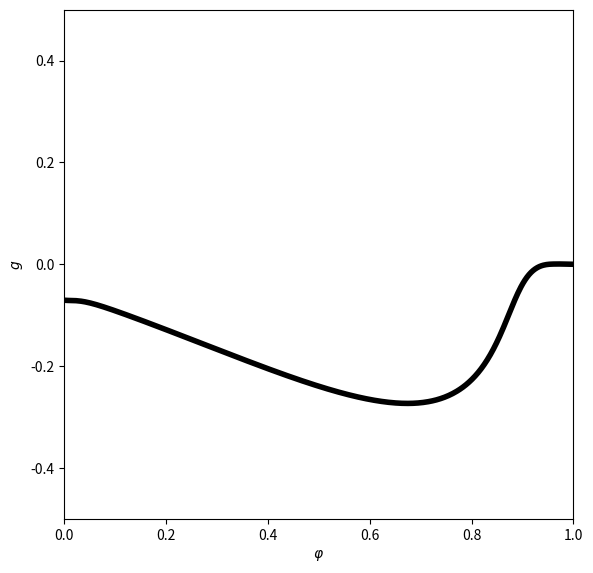

Write the Python code that produced this figure.
import numpy as np
from numpy import exp
import matplotlib.pyplot as plt

c = 1.
g_k = 9.
g_na = 35.
g_l = 0.1
v_k = -90.
v_na = 55.
v_l = -65.

i_ext = 1.0

tau_r = 0.5
tau_peak = 0.5
tau_d = 2.
v_rev = -70.
g_syn = 0.5


def alpha_h(v):
    return 0.35 * exp(-(v + 58) / 20)


def alpha_m(v):
    return 0.1 * (v + 35) / (1 - exp(-(v + 35) / 10))


def alpha_n(v):
    return 0.05 * (v + 34) / (1 - exp(-0.1 * (v + 34)))


def beta_h(v):
    return 5. / (exp(-0.1 * (v + 28)) + 1)


def beta_m(v):
    return 4 * exp(-(v + 60) / 18)


def beta_n(v):
    return 0.625 * exp(-(v + 44) / 80)


def m_inf(v):
    return alpha_m(v) / (alpha_m(v) + beta_m(v))


def h_inf(v):
    return alpha_h(v) / (alpha_h(v) + beta_h(v))


def n_inf(v):
    return alpha_n(v) / (alpha_n(v) + beta_n(v))


def tau_peak_function(tau_d, tau_r, tau_d_q):
    dt = 0.01
    dt05 = dt / 2
    s, t = 0., 0.
    s_inc = exp(-t / tau_d_q) * (1 - s) / tau_r - s * tau_d
    while s_inc > 0:
        t_old, s_inc_old = t, s_inc
        s_tmp = s + dt05 * s_inc
        s_inc_tmp = exp(-(t + dt05) / tau_d_q) * (1 - s_tmp) / tau_r - s_tmp / tau_d
        s = s + dt * s_inc_tmp
        t = t + dt
        s_inc = exp(-t / tau_d_q) * (1 - s) / tau_r - s / tau_d
    return (t_old * (-s_inc) + t * s_inc_old) / (s_inc_old - s_inc)


def tau_d_q_function(tau_d, tau_r, tau_hat):
    tau_d_q_left = 1.
    while tau_peak_function(tau_d, tau_r, tau_d_q_left) > tau_hat:
        tau_d_q_left /= 2
    tau_d_q_right = tau_r
    while tau_peak_function(tau_d, tau_r, tau_d_q_right) < tau_hat:
        tau_d_q_right *= 2
    while tau_d_q_right - tau_d_q_left > 1e-12:
        tau_d_q_mid = (tau_d_q_left + tau_d_q_right) / 2
        if tau_peak_function(tau_d, tau_r, tau_d_q_mid) <= tau_hat:
            tau_d_q_left = tau_d_q_mid
        else:
            tau_d_q_right = tau_d_q_mid
    return (tau_d_q_left + tau_d_q_right) / 2


tau_dq = tau_d_q_function(tau_d, tau_r, tau_peak)


def wb_init(i_ext, phi_vec):
    '''find the WB limit cycle at i_ext (plain-float Heun integration
    until the 5th spike), then interpolate (v, h, n) at phases phi_vec
    (fraction of the last full period, measured from the 4th spike).
    Returns (num, 3) array of initial conditions and the period T.'''
    t_final = 5000.
    dt = 0.01
    dt05 = dt / 2

    v = [-70.]
    m = [m_inf(v[0])]
    h = [h_inf(v[0])]
    n = [n_inf(v[0])]
    t_spikes = []

    k = 0
    t = 0.
    while len(t_spikes) < 5 and t < t_final:
        vk, mk, hk, nk = v[k], m[k], h[k], n[k]
        v_inc = (g_k * nk ** 4 * (v_k - vk) + g_na * mk ** 3 * hk * (v_na - vk) + g_l * (v_l - vk) + i_ext) / c
        h_inc = alpha_h(vk) * (1 - hk) - beta_h(vk) * hk
        n_inc = alpha_n(vk) * (1 - nk) - beta_n(vk) * nk

        v_tmp = vk + dt05 * v_inc
        m_tmp = m_inf(v_tmp)
        h_tmp = hk + dt05 * h_inc
        n_tmp = nk + dt05 * n_inc

        v_inc = (g_k * n_tmp ** 4 * (v_k - v_tmp) + g_na * m_tmp ** 3 * h_tmp * (v_na - v_tmp)
                  + g_l * (v_l - v_tmp) + i_ext) / c
        h_inc = alpha_h(v_tmp) * (1 - h_tmp) - beta_h(v_tmp) * h_tmp
        n_inc = alpha_n(v_tmp) * (1 - n_tmp) - beta_n(v_tmp) * n_tmp

        v.append(vk + dt * v_inc)
        h.append(hk + dt * h_inc)
        n.append(nk + dt * n_inc)
        m.append(m_inf(v[-1]))

        if vk >= -20 and v[-1] < -20:
            t_spike = (k * dt * (-20 - v[-1]) + (k + 1) * dt * (20 + vk)) / (vk - v[-1])
            t_spikes.append(t_spike)
        t = (k + 1) * dt
        k += 1

    num = len(phi_vec)
    T = t_spikes[4] - t_spikes[3]
    out = np.zeros((num, 3))
    for i, phi0 in enumerate(phi_vec):
        t0 = phi0 * T + t_spikes[3]
        kk = int(t0 / dt)
        frac_hi = (t0 - kk * dt) / dt
        frac_lo = ((kk + 1) * dt - t0) / dt
        out[i, 0] = v[kk + 1] * frac_hi + v[kk] * frac_lo
        out[i, 1] = h[kk + 1] * frac_hi + h[kk] * frac_lo
        out[i, 2] = n[kk + 1] * frac_hi + n[kk] * frac_lo
    return out, T


N = 500
dt = 0.01
dt05 = dt / 2

phi_vec = np.arange(1, N + 1) / N - 1 / (2 * N)

initial_vector, T = wb_init(i_ext, phi_vec)

v = initial_vector[:, 0].copy()
m = m_inf(v)
h = initial_vector[:, 1].copy()
n = initial_vector[:, 2].copy()
q = np.ones(N)
s = np.zeros(N)

t_star = np.full(N, np.nan)
num_spikes = np.zeros(N, dtype=int)

k = 0
while np.min(num_spikes) < 1:
    k += 1

    v_inc = (g_k * n ** 4 * (v_k - v) + g_na * m ** 3 * h * (v_na - v) + g_l * (v_l - v)
              + g_syn * s * (v_rev - v) + i_ext) / c
    h_inc = alpha_h(v) * (1 - h) - beta_h(v) * h
    n_inc = alpha_n(v) * (1 - n) - beta_n(v) * n
    q_inc = -q / tau_dq
    s_inc = q * (1 - s) / tau_r - s / tau_d

    v_tmp = v + dt05 * v_inc
    m_tmp = m_inf(v_tmp)
    h_tmp = h + dt05 * h_inc
    n_tmp = n + dt05 * n_inc
    q_tmp = q + dt05 * q_inc
    s_tmp = s + dt05 * s_inc

    v_inc = (g_k * n_tmp ** 4 * (v_k - v_tmp) + g_na * m_tmp ** 3 * h_tmp * (v_na - v_tmp)
              + g_l * (v_l - v_tmp) + g_syn * s_tmp * (v_rev - v_tmp) + i_ext) / c
    h_inc = alpha_h(v_tmp) * (1 - h_tmp) - beta_h(v_tmp) * h_tmp
    n_inc = alpha_n(v_tmp) * (1 - n_tmp) - beta_n(v_tmp) * n_tmp
    q_inc = -q_tmp / tau_dq
    s_inc = q_tmp * (1 - s_tmp) / tau_r - s_tmp / tau_d

    v_old = v.copy()
    v = v + dt * v_inc
    m = m_inf(v)
    h = h + dt * h_inc
    n = n + dt * n_inc
    q = q + dt * q_inc
    s = s + dt * s_inc

    ind = np.where((v_old >= -20) & (v < -20))[0]
    for i in ind:
        if num_spikes[i] == 0:
            t_star[i] = ((k - 1) * dt * (-20 - v[i]) + k * dt * (v_old[i] + 20)) / (v_old[i] - v[i])
        num_spikes[i] += 1

g_vec = -t_star / T + 1 - phi_vec

if __name__ == "__main__":

    plt.figure(figsize=(6, 6))
    plt.plot(phi_vec, g_vec, '-k', linewidth=4)
    plt.axis([0, 1, -0.5, 0.5])
    plt.gca().set_box_aspect(1)
    plt.xlabel(r'$\varphi$')
    plt.ylabel('$g$')
    plt.tight_layout()
    plt.savefig("fig.png")
    # plt.show()
